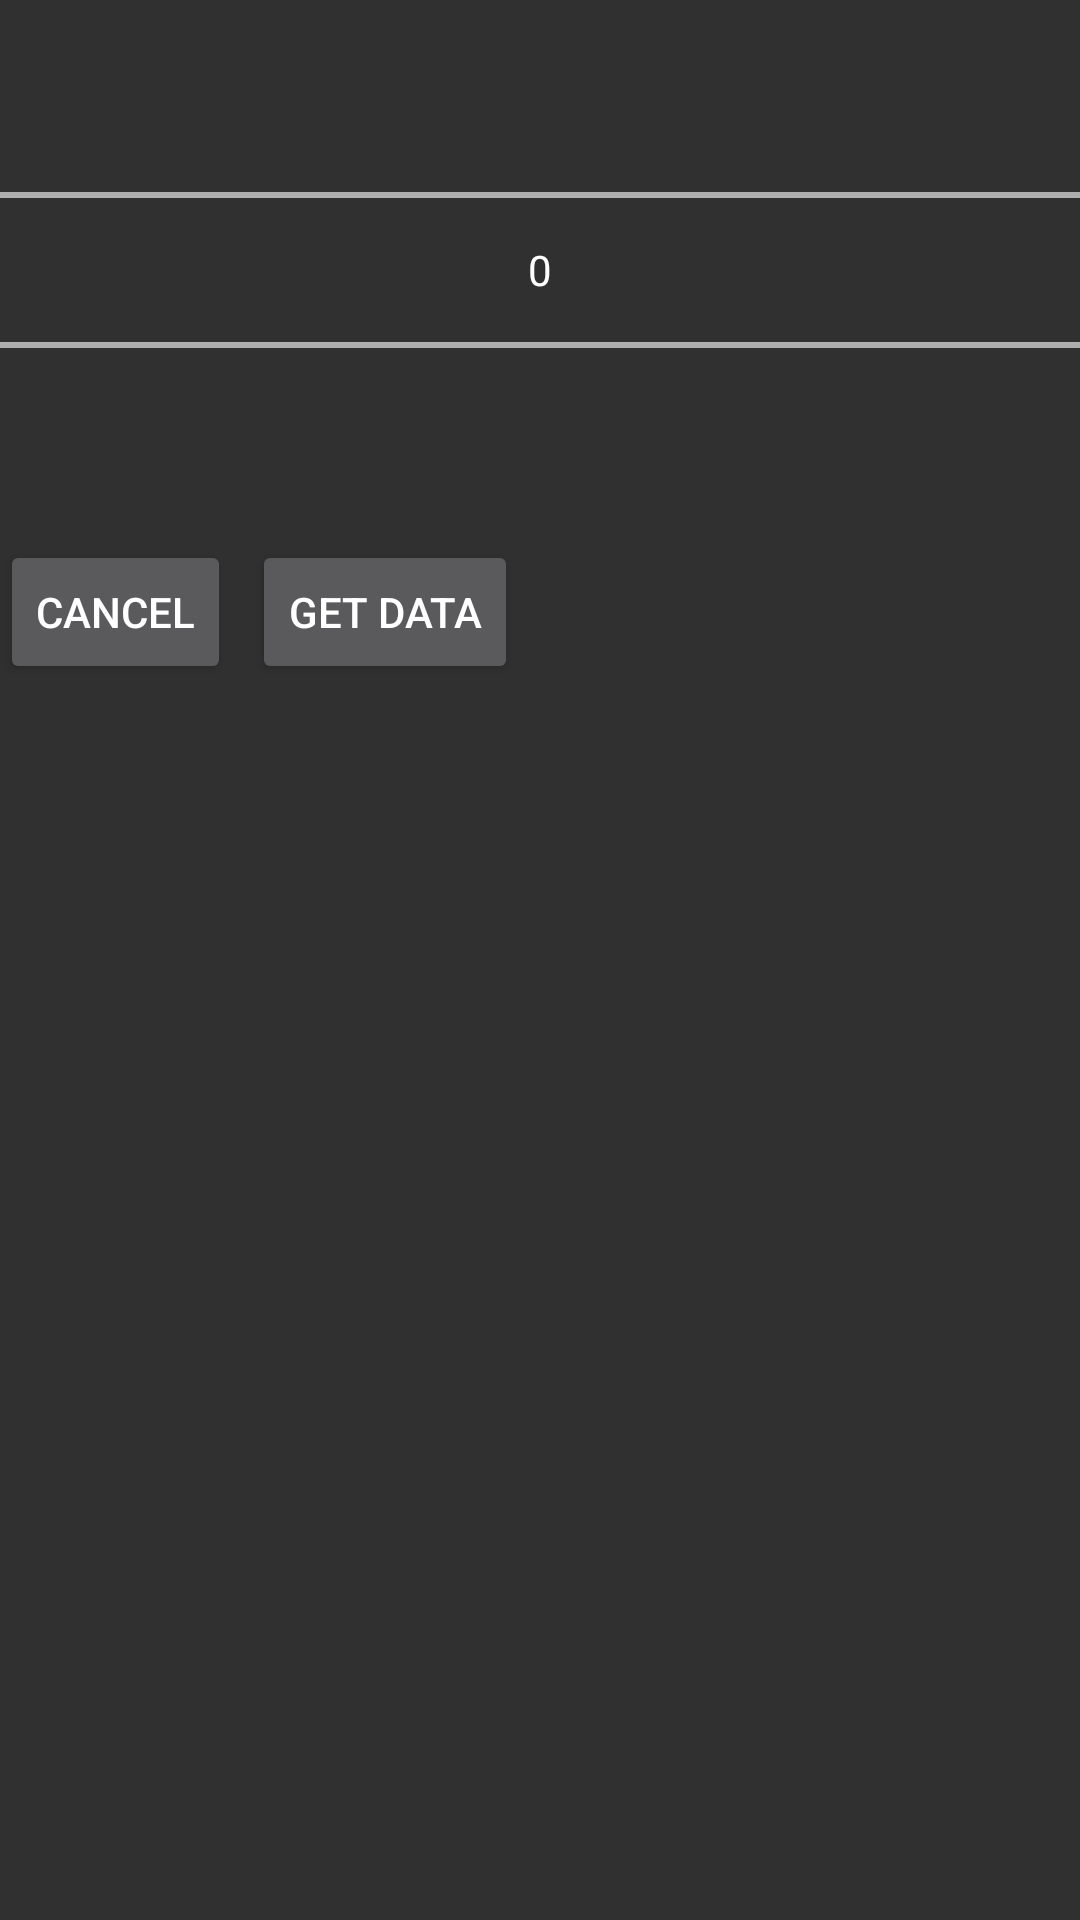

Android layout source for this screen:
<!-- AndroidManifest.xml: application theme AppTheme -->
<!-- res/layout/dialog_load_photo.xml -->
<?xml version="1.0" encoding="utf-8"?>
<LinearLayout xmlns:android="http://schemas.android.com/apk/res/android"
    android:orientation="vertical"
    android:layout_width="match_parent"
    android:layout_height="wrap_content">

    <ListView
        android:layout_width="match_parent"
        android:layout_height="wrap_content"
        android:id="@+id/camerasListView">
    </ListView>

    <NumberPicker
        android:layout_width="match_parent"
        android:layout_height="wrap_content"
        android:id="@+id/solNumberPicker"
        android:layout_gravity="center_horizontal"/>

    <LinearLayout
        android:layout_width="match_parent"
        android:layout_height="wrap_content"
        android:orientation="horizontal"
        android:layout_gravity="center_horizontal">
        <Button
            style="?android:attr/buttonStyleSmall"
            android:id="@+id/cancelButton"
            android:layout_width="wrap_content"
            android:layout_height="wrap_content"
            android:text="cancel"
            android:layout_gravity="left"
            android:layout_marginRight="7dp"/>

        <Button
            style="?android:attr/buttonStyleSmall"
            android:id="@+id/getButton"
            android:layout_width="wrap_content"
            android:layout_height="wrap_content"
            android:text="get data" />
    </LinearLayout>

</LinearLayout>
<!-- resources referenced by this layout -->
<resources>
  <style name="AppTheme" parent="Theme.AppCompat">
          
          <item name="colorPrimary">@color/colorPrimary</item>
          <item name="colorPrimaryDark">@color/colorPrimaryDark</item>
          <item name="colorAccent">@color/colorAccent</item>
      </style>
  <color name="colorPrimary">#2b2b2b</color>
  <color name="colorPrimaryDark">#242424</color>
  <color name="colorAccent">#d50000</color>
</resources>
